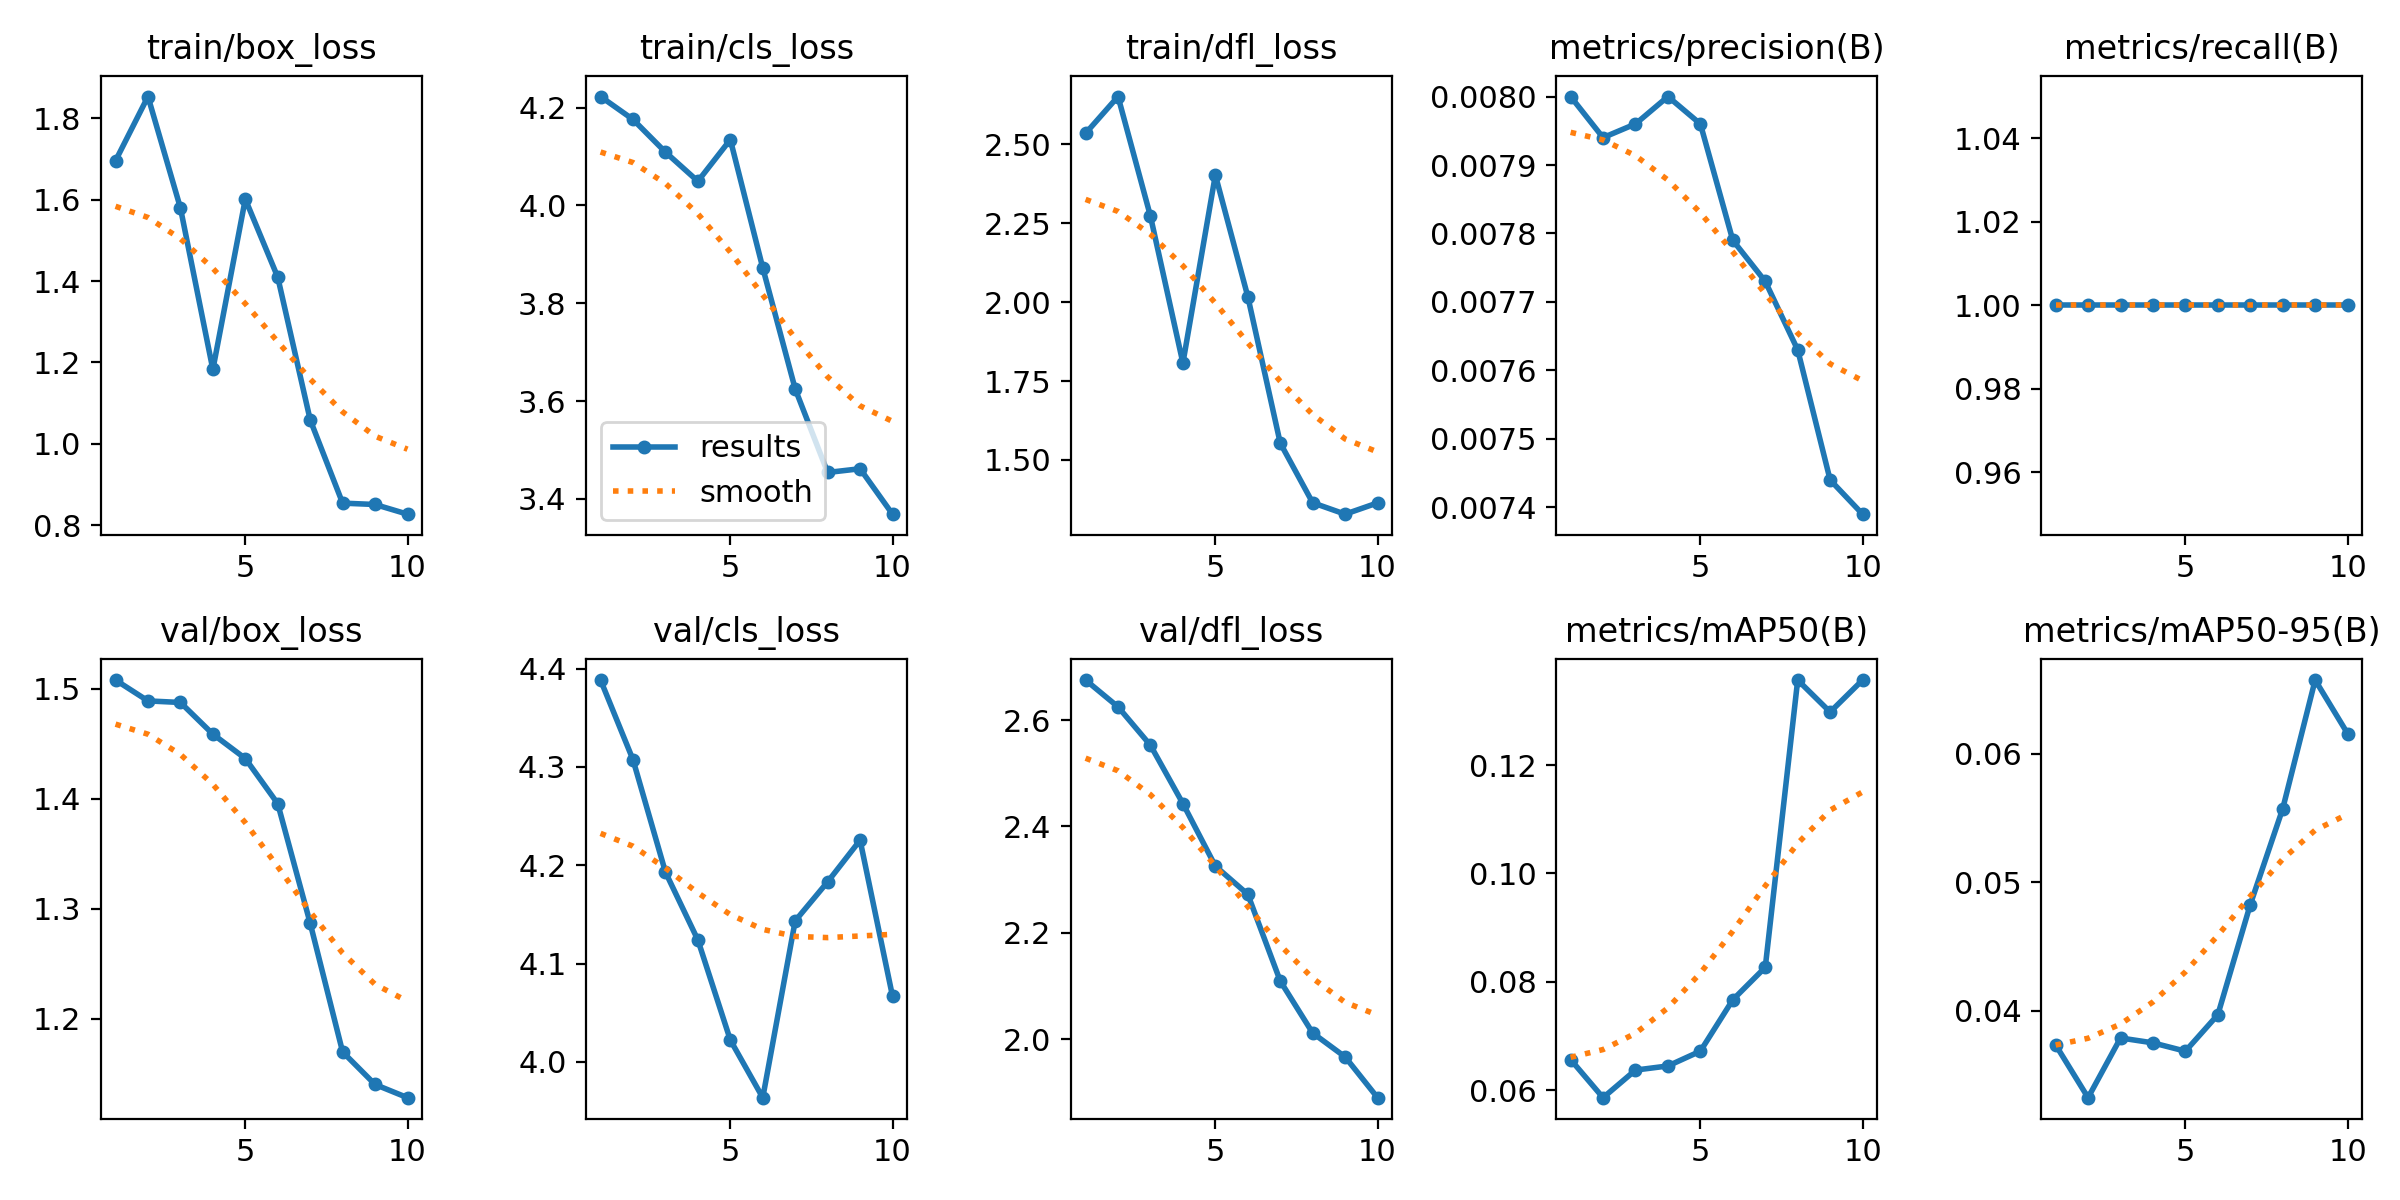

Values plotted in this chart, from the file beside it:
epoch, time, train/box_loss, train/cls_loss, train/dfl_loss, metrics/precision(B), metrics/recall(B), metrics/mAP50(B), metrics/mAP50-95(B), val/box_loss, val/cls_loss, val/dfl_loss, lr/pg0, lr/pg1, lr/pg2
1, 4.491, 1.695, 4.223, 2.535, 0.008, 1, 0.06568, 0.03732, 1.508, 4.388, 2.675, 0, 0, 0
2, 8.272, 1.853, 4.176, 2.652, 0.00794, 1, 0.05865, 0.03321, 1.489, 4.307, 2.625, 1.50197e-05, 1.50197e-05, 1.50197e-05
3, 10.87, 1.58, 4.109, 2.272, 0.00796, 1, 0.06374, 0.03786, 1.488, 4.193, 2.553, 2.67387e-05, 2.67387e-05, 2.67387e-05
4, 13.33, 1.183, 4.05, 1.807, 0.008, 1, 0.0645, 0.03748, 1.459, 4.124, 2.443, 3.5157e-05, 3.5157e-05, 3.5157e-05
5, 15.81, 1.601, 4.135, 2.403, 0.00796, 1, 0.06723, 0.03683, 1.437, 4.022, 2.326, 4.02747e-05, 4.02747e-05, 4.02747e-05
6, 18.35, 1.409, 3.872, 2.018, 0.00779, 1, 0.07671, 0.03967, 1.396, 3.964, 2.272, 4.20917e-05, 4.20917e-05, 4.20917e-05
7, 20.83, 1.059, 3.625, 1.554, 0.00773, 1, 0.08269, 0.04825, 1.287, 4.143, 2.109, 4.06081e-05, 4.06081e-05, 4.06081e-05
8, 23.43, 0.8546, 3.454, 1.364, 0.00763, 1, 0.1357, 0.05572, 1.17, 4.183, 2.012, 3.58238e-05, 3.58238e-05, 3.58238e-05
9, 25.96, 0.8513, 3.462, 1.328, 0.00744, 1, 0.1298, 0.06574, 1.14, 4.225, 1.967, 2.77389e-05, 2.77389e-05, 2.77389e-05
10, 28.53, 0.8275, 3.369, 1.364, 0.00739, 1, 0.1357, 0.06157, 1.128, 4.067, 1.89, 1.63533e-05, 1.63533e-05, 1.63533e-05
